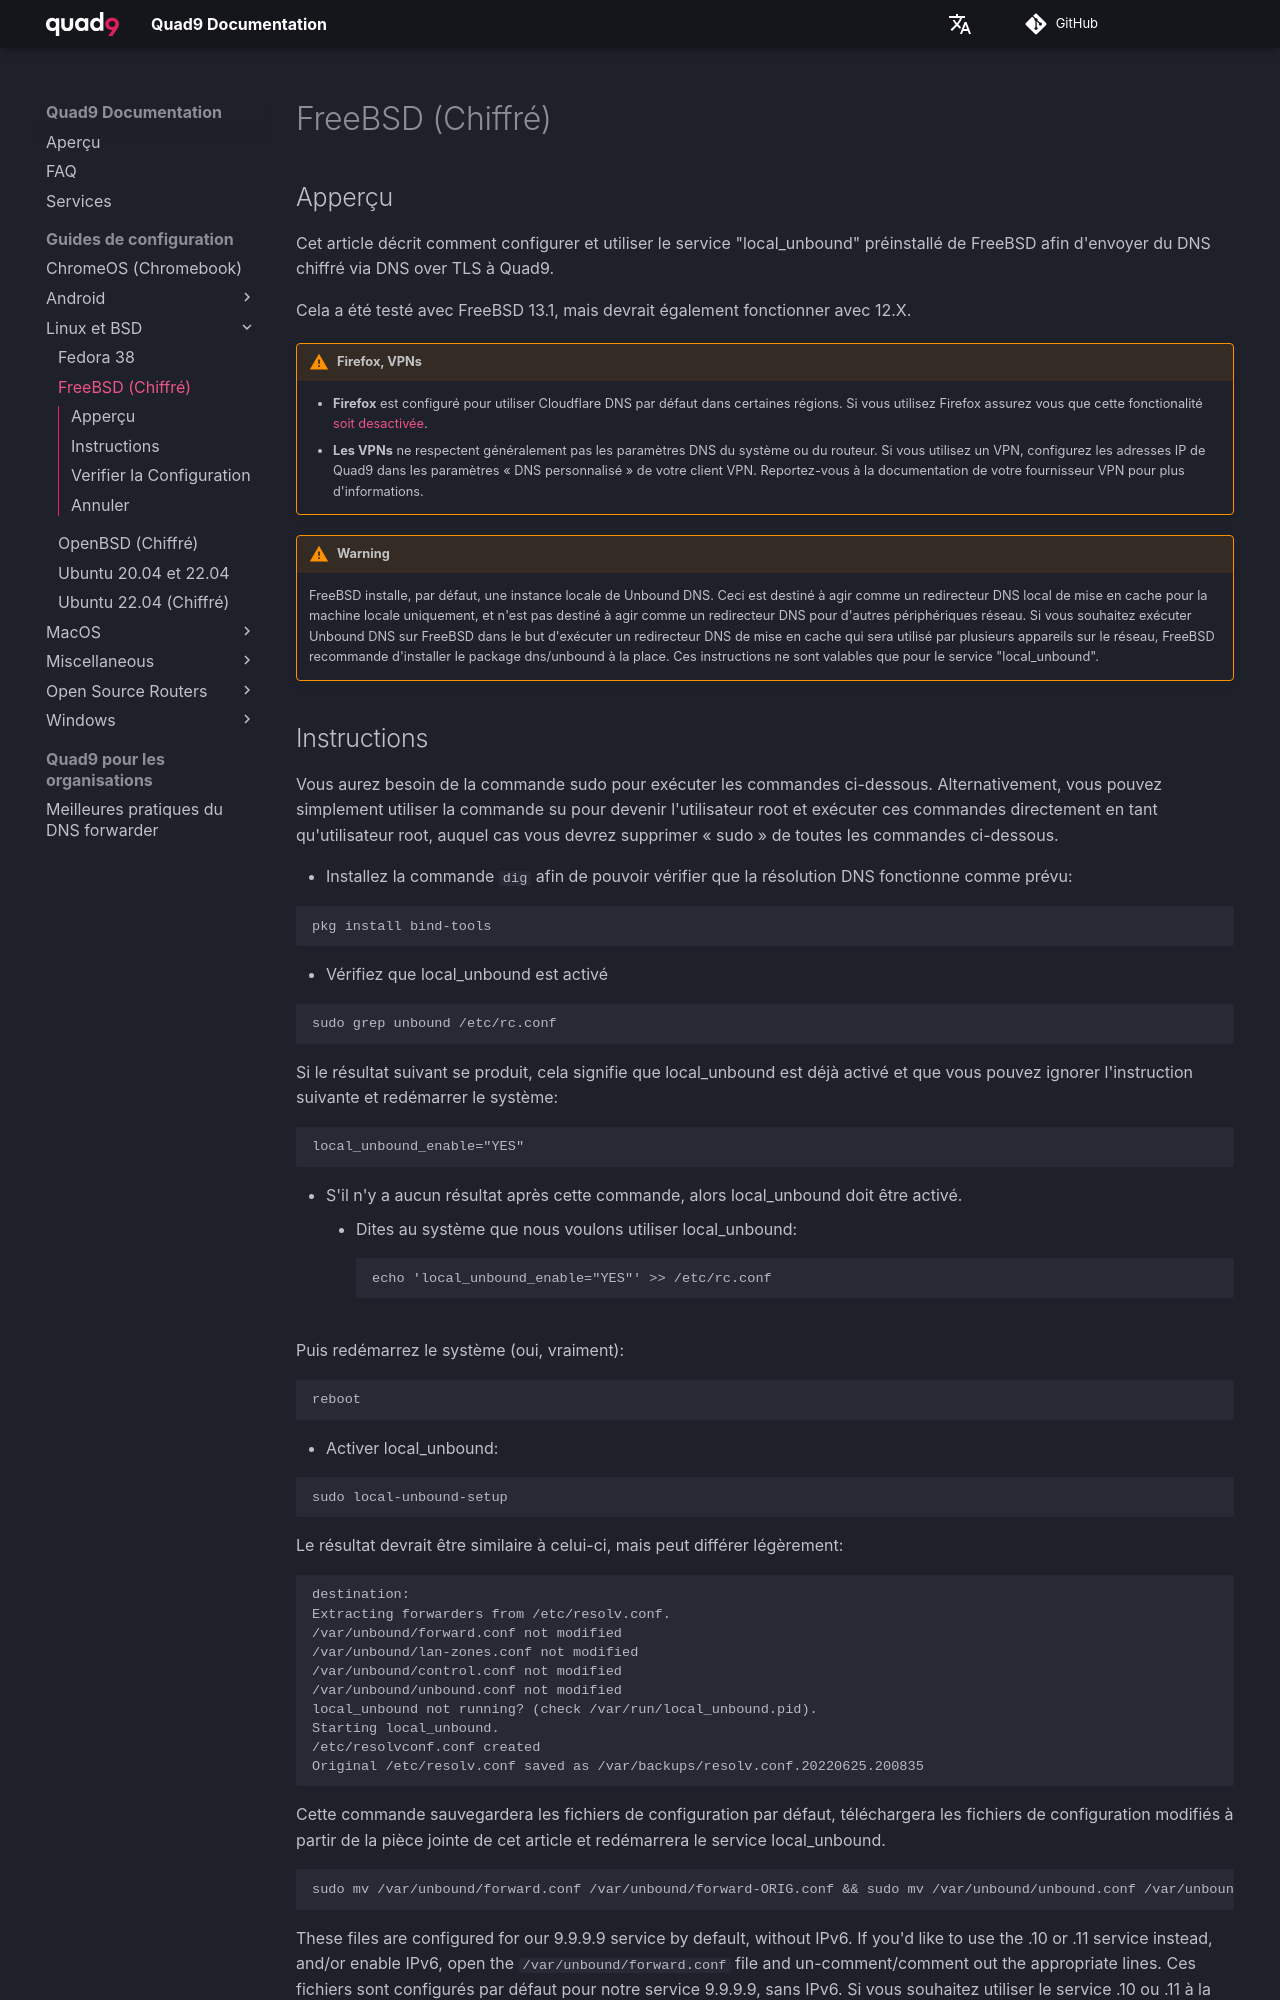

repository: Quad9DNS/documentation · page: fr/Guides_de_configuration/Linux_et_BSD/FreeBSD_(Chiffré)/index.html · generator: mkdocs

## Apperçu

Cet article décrit comment configurer et utiliser le service "local_unbound" préinstallé de FreeBSD afin d'envoyer du DNS chiffré via DNS over TLS à Quad9. 

Cela a été testé avec FreeBSD 13.1, mais devrait également fonctionner avec 12.X.

!!! warning "Firefox, VPNs"
    * **Firefox** est configuré pour utiliser Cloudflare DNS par défaut dans certaines régions. Si vous utilisez Firefox assurez vous que cette fonctionalité [soit desactivée](https://support.mozilla.org/en-US/kb/dns-over-https#w_configure-doh-protection-settings).
    * **Les VPNs** ne respectent généralement pas les paramètres DNS du système ou du routeur. Si vous utilisez un VPN, configurez les adresses IP de Quad9 dans les paramètres « DNS personnalisé » de votre client VPN. Reportez-vous à la documentation de votre fournisseur VPN pour plus d'informations.

!!! warning
    FreeBSD installe, par défaut, une instance locale de Unbound DNS. Ceci est destiné à agir comme un redirecteur DNS local de mise en cache pour la machine locale uniquement, et n'est pas destiné à agir comme un redirecteur DNS pour d'autres périphériques réseau. Si vous souhaitez exécuter Unbound DNS sur FreeBSD dans le but d'exécuter un redirecteur DNS de mise en cache qui sera utilisé par plusieurs appareils sur le réseau, FreeBSD recommande d'installer le package dns/unbound à la place. Ces instructions ne sont valables que pour le service "local_unbound".
